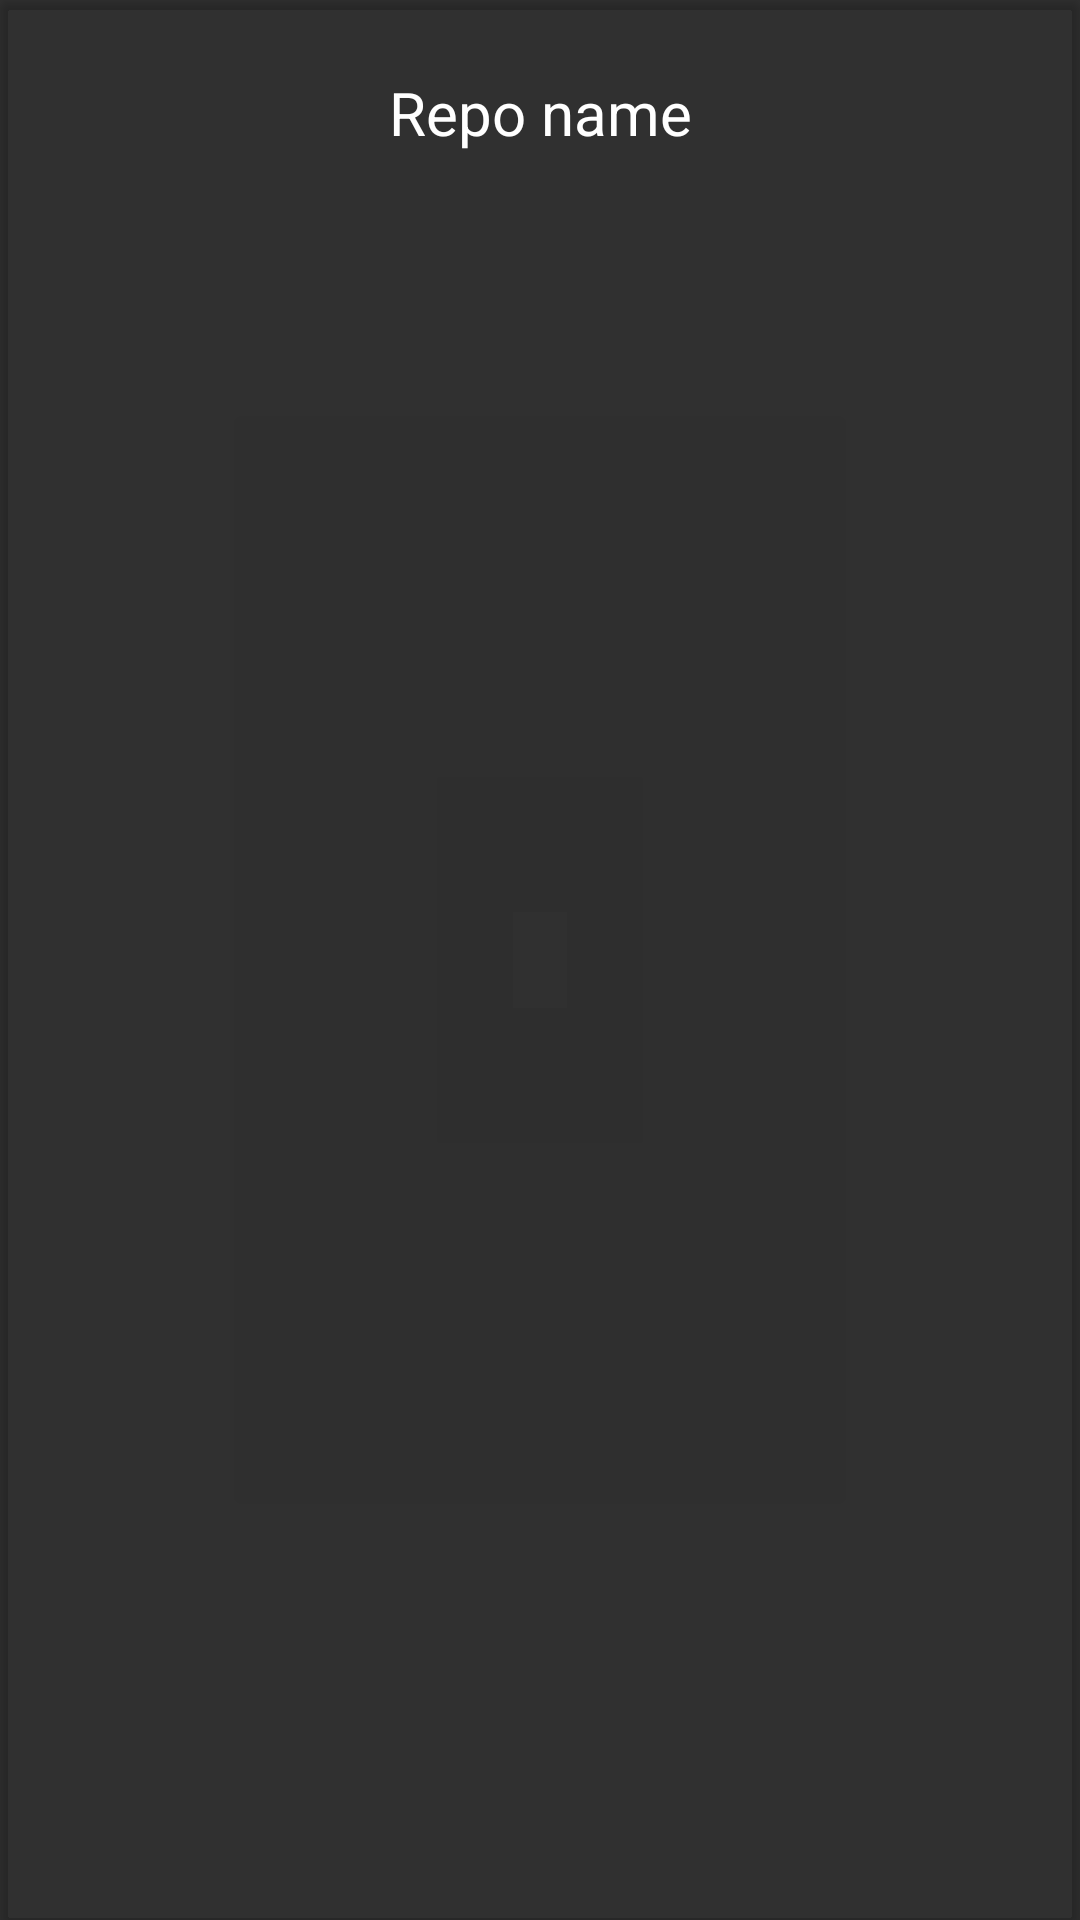

Write the Android layout XML for this screen, with the resource values it uses.
<!-- AndroidManifest.xml: application theme AppTheme -->
<!-- res/layout/activity_repos_list.xml -->
<android.support.v7.widget.CardView
    xmlns:android="http://schemas.android.com/apk/res/android"
    xmlns:card_view="http://schemas.android.com/apk/res-auto"
    android:id="@+id/id_card_view"
    android:layout_gravity="center"
    android:layout_width="match_parent"
    android:layout_height="100sp"
    card_view:cardCornerRadius="4dp"
    style="@style/MyCardViewStyle"
    android:layout_margin="10sp"
    android:layout_centerInParent="true">

    <TextView
        android:id="@+id/id_repo_item"
        android:layout_width="match_parent"
        android:layout_height="match_parent"
        android:text="Repo name"
        android:textColor="@android:color/white"
        android:gravity="center_vertical|center_horizontal|top"
        android:textSize="20sp" />
</android.support.v7.widget.CardView>
<!-- resources referenced by this layout -->
<resources>
  <style name="MyCardViewStyle" parent="Theme.AppCompat.Light">
          <item name="cardCornerRadius">2dp</item>
          <item name="cardElevation">2dp</item>
          <item name="contentPaddingBottom">24dp</item>
          <item name="contentPaddingTop">24dp</item>
          <item name="contentPaddingLeft">16dp</item>
          <item name="contentPaddingRight">16dp</item>
          <item name="cardBackgroundColor">@color/colorPrimaryTint</item>
      </style>
  <style name="AppTheme" parent="Theme.AppCompat.NoActionBar">
          
          <item name="colorPrimary">@color/colorPrimary</item>
          <item name="colorPrimaryDark">@color/colorPrimaryDark</item>
          <item name="colorAccent">@color/colorAccent</item>
      </style>
  <color name="colorPrimary">#3F51B5</color>
  <color name="colorPrimaryDark">#303F9F</color>
  <color name="colorAccent">#FF4081</color>
</resources>
